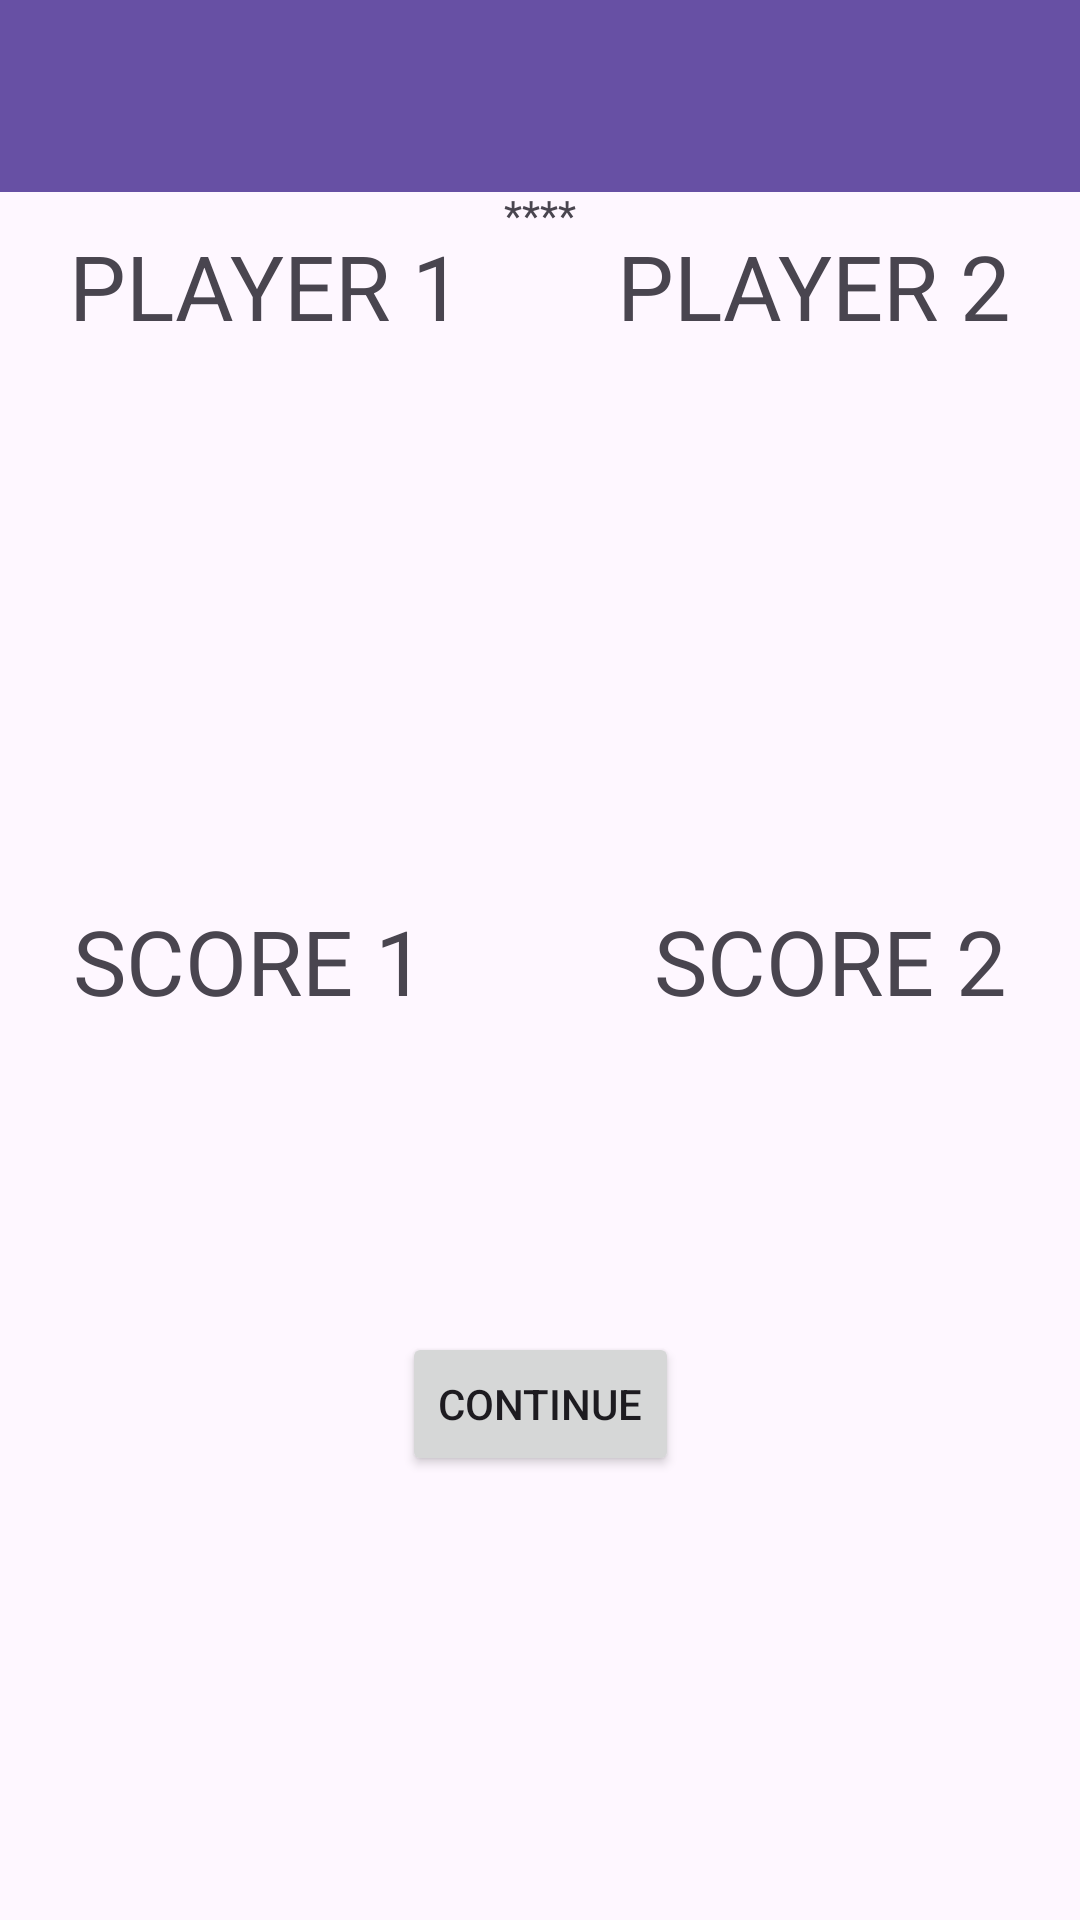

Reconstruct the res/layout file that produces this screen, plus the resources it refers to.
<!-- AndroidManifest.xml: application theme Theme.CatOrBread -->
<!-- res/layout/activity_score_board.xml -->
<?xml version="1.0" encoding="utf-8"?>
<androidx.constraintlayout.widget.ConstraintLayout xmlns:android="http://schemas.android.com/apk/res/android"
    xmlns:app="http://schemas.android.com/apk/res-auto"
    xmlns:tools="http://schemas.android.com/tools"
    android:layout_width="match_parent"
    android:layout_height="match_parent"
    tools:context=".ScoreBoardActivity">

    <androidx.appcompat.widget.Toolbar
        android:id="@+id/Toolbar"
        android:layout_width="match_parent"
        android:layout_height="?attr/actionBarSize"
        android:background="?attr/colorPrimary"
        android:elevation="4dp"
        android:theme="@style/ThemeOverlay.AppCompat.ActionBar"
        app:layout_constraintBottom_toBottomOf="parent"
        app:layout_constraintEnd_toEndOf="parent"
        app:layout_constraintStart_toStartOf="parent"
        app:layout_constraintTop_toTopOf="parent"
        app:layout_constraintVertical_bias="0"
        app:popupTheme="@style/ThemeOverlay.AppCompat.Light" />

    <TextView
        android:id="@+id/P1Score"
        android:layout_width="wrap_content"
        android:layout_height="wrap_content"
        android:text="SCORE 1"
        android:textSize="30dp"
        app:layout_constraintBottom_toBottomOf="parent"
        app:layout_constraintEnd_toEndOf="parent"
        app:layout_constraintHorizontal_bias="0.1"
        app:layout_constraintStart_toStartOf="parent"
        app:layout_constraintTop_toTopOf="parent"
        app:layout_constraintVertical_bias="0.5" />

    <ImageView
        android:id="@+id/P1Image"
        android:layout_width="150dp"
        android:layout_height="150dp"
        android:contentDescription="Profile Picture"
        android:cropToPadding="true"
        android:rotation="90"
        android:scaleType="centerCrop"
        app:layout_constraintBottom_toBottomOf="parent"
        app:layout_constraintEnd_toEndOf="parent"
        app:layout_constraintHorizontal_bias="0.05"
        app:layout_constraintStart_toStartOf="parent"
        app:layout_constraintTop_toTopOf="parent"
        app:layout_constraintVertical_bias="0.25"
        tools:srcCompat="@tools:sample/avatars" />

    <TextView
        android:id="@+id/P1Name"
        android:layout_width="wrap_content"
        android:layout_height="wrap_content"
        android:text="PLAYER 1"
        android:textSize="30dp"
        app:layout_constraintBottom_toBottomOf="parent"
        app:layout_constraintEnd_toEndOf="parent"
        app:layout_constraintStart_toStartOf="parent"
        app:layout_constraintTop_toTopOf="parent"
        app:layout_constraintVertical_bias="0.125"
        app:layout_constraintHorizontal_bias="0.1" />

    <TextView
        android:id="@+id/P2Score"
        android:layout_width="wrap_content"
        android:layout_height="wrap_content"
        android:text="SCORE 2"
        android:textSize="30dp"
        app:layout_constraintBottom_toBottomOf="parent"
        app:layout_constraintEnd_toEndOf="parent"
        app:layout_constraintStart_toStartOf="parent"
        app:layout_constraintTop_toTopOf="parent"
        app:layout_constraintVertical_bias="0.5"
        app:layout_constraintHorizontal_bias="0.9" />

    <ImageView
        android:id="@+id/P2Image"
        android:layout_width="150dp"
        android:layout_height="150dp"
        android:contentDescription="Profile Picture"
        android:cropToPadding="true"
        android:rotation="90"
        android:scaleType="centerCrop"
        app:layout_constraintBottom_toBottomOf="parent"
        app:layout_constraintEnd_toEndOf="parent"
        app:layout_constraintHorizontal_bias="0.95"
        app:layout_constraintStart_toStartOf="parent"
        app:layout_constraintTop_toTopOf="parent"
        app:layout_constraintVertical_bias="0.25"
        tools:srcCompat="@tools:sample/avatars" />

    <TextView
        android:id="@+id/P2Name"
        android:layout_width="wrap_content"
        android:layout_height="wrap_content"
        android:text="PLAYER 2"
        android:textSize="30dp"
        app:layout_constraintBottom_toBottomOf="parent"
        app:layout_constraintEnd_toEndOf="parent"
        app:layout_constraintStart_toStartOf="parent"
        app:layout_constraintTop_toTopOf="parent"
        app:layout_constraintVertical_bias="0.125"
        app:layout_constraintHorizontal_bias="0.9" />

    <TextView
        android:id="@+id/code"
        android:layout_width="wrap_content"
        android:layout_height="wrap_content"
        android:text="****"
        app:layout_constraintBottom_toBottomOf="parent"
        app:layout_constraintEnd_toEndOf="parent"
        app:layout_constraintHorizontal_bias="0.5"
        app:layout_constraintStart_toStartOf="parent"
        app:layout_constraintTop_toTopOf="parent"
        app:layout_constraintVertical_bias="0.1" />

    <Button
        android:id="@+id/button"
        android:layout_width="wrap_content"
        android:layout_height="wrap_content"
        android:onClick="cntn"
        android:text="Continue"
        app:layout_constraintBottom_toBottomOf="parent"
        app:layout_constraintEnd_toEndOf="parent"
        app:layout_constraintStart_toStartOf="parent"
        app:layout_constraintTop_toTopOf="parent"
        app:layout_constraintVertical_bias="0.75" />

</androidx.constraintlayout.widget.ConstraintLayout>
<!-- resources referenced by this layout -->
<resources>
  <style name="Theme.CatOrBread" parent="Base.Theme.CatOrBread" />
  <style name="Base.Theme.CatOrBread" parent="Theme.Material3.DayNight.NoActionBar">
          
          
      </style>
</resources>
